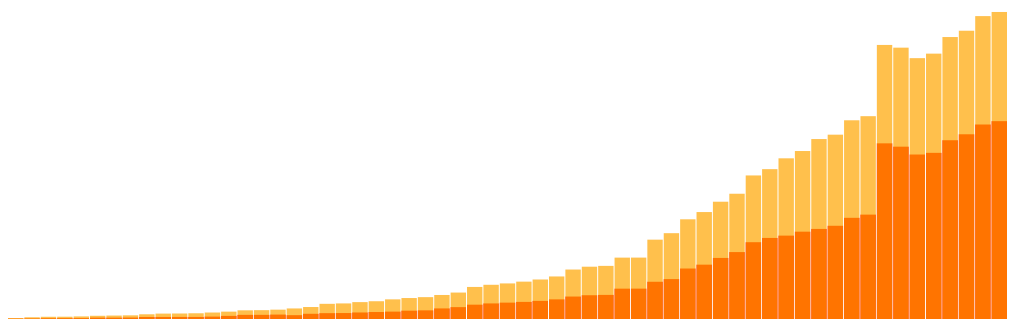
D3 v3 page, settled after 360 driven frames (6 s of simulated time); the page loaded 1 data file(s).


// ── something_else.js

// capture the height/width defined in the div so we only have it defined in one place
var chartHeight = parseInt(document.getElementById('graph').style.height);
var chartWidth = parseInt(document.getElementById('graph').style.width);

d3.json('ebola.json', function(err, json) {
  json.forEach(function(point, i) {
    setTimeout(addData, i * 100, 'graph', {'id':'v'+i, 'cases': point.cases - point.deaths, 'deaths': point.deaths});
  });
});

// TODO we need a ceiling value
var ceiling = 25000;
// Y scale will fit values from 0-10 within pixels 0 - height
var y = d3.scale.linear().domain([0, ceiling]).range([0, chartHeight]);

/**
* Create an empty shell of a chart that bars can be added to
*/
function displayStackedChart(chartId) {
  // create an SVG element inside the div that fills 100% of the div
  var vis = d3.select("#" + chartId).append("svg:svg").attr("width", "100%").attr("height", "100%")
  // transform down to simulate making the origin bottom-left instead of top-left
  // we will then need to always make Y values negative
  .append("g").attr("class","barChart").attr("transform", "translate(0, " + chartHeight + ")");
}

/* the property names on the data objects that we'll get data from */
var propertyNames = ["cases", "deaths"];

/**
* Add or update a bar of data in the given chart
*
* The data object expects to have an 'id' property to identify itself (id == a single bar)
* and have object properties with numerical values for each property in the 'propertyNames' array.
*/
function addData(chartId, data) {

  // if data already exists for this data ID, update it instead of adding it
  var existingBarNode = document.querySelectorAll("#" + chartId + "_" + data.id);
  if(existingBarNode.length > 0) {
    var existingBar = d3.select(existingBarNode.item());
    // reset the decay since we received an update
    existingBar.transition().duration(100)
      .attr("style", "opacity:1.0");
    // update the data on each data point defined by 'propertyNames'
    for(index in propertyNames) {
      existingBar.select("rect." + propertyNames[index])
        .transition().ease("linear").duration(300)
        .attr("y", barY(data, propertyNames[index]))
        .attr("height", barHeight(data, propertyNames[index]));
    }
  } else {
    // it's new data so add a bar
    var barDimensions = updateBarWidthsAndPlacement(chartId);

    // select the chart and add the new bar
    var barGroup = d3.select("#" + chartId).selectAll("g.barChart")
      .append("g")
        .attr("class", "bar")
        .attr("id", chartId + "_" + data.id)
        .attr("style", "opacity:1.0");

    // now add each data point to the stack of this bar
    for(index in propertyNames) {
      barGroup.append("rect")
        .attr("class", propertyNames[index])
        .attr("width", (barDimensions.barWidth-1))
        .attr("x", function () { return (barDimensions.numBars-1) * barDimensions.barWidth;})
        .attr("y", barY(data, propertyNames[index]))
        .attr("height", barHeight(data, propertyNames[index]));
    }
  }
}



/**
* Update the bar widths and x positions based on the number of bars.
* @returns {barWidth: X, numBars:Y}
*/
function updateBarWidthsAndPlacement(chartId) {
  /**
  * Since we dynamically add/remove bars we can't use data indexes but must determine how
  * many bars we have already in the graph to calculate x-axis placement
  */
  var numBars = document.querySelectorAll("#" + chartId + " g.bar").length + 1;

  // determine what the width of all bars should be
  var barWidth = chartWidth/numBars;
  if(barWidth > 50) {
    barWidth=50;
  }

  // reset the width and x position of each bar to fit
  var barNodes = document.querySelectorAll(("#" + chartId + " g.barChart g.bar"));
  for(var i=0; i < barNodes.length; i++) {
    d3.select(barNodes.item(i)).selectAll("rect")
      //.transition().duration(10) // animation makes the display choppy, so leaving it out
      .attr("x", i * barWidth)
      .attr("width", (barWidth-1));
  }

  return {"barWidth":barWidth, "numBars":numBars};
}

/*
* Function to calculate the Y position of a bar
*/
function barY(data, propertyOfDataToDisplay) {
  /*
  * Determine the baseline by summing the previous values in the data array.
  * There may be a cleaner way of doing this with d3.layout.stack() but it
  * wasn't obvious how to do so while playing with it.
  */
  var baseline = 0;
  for(var j=0; j < index; j++) {
    baseline = baseline + data[propertyNames[j]];
  }
  // make the y value negative 'height' instead of 0 due to origin moved to bottom-left
  return -y(baseline + data[propertyOfDataToDisplay]);
}

/*
* Function to calculate height of a bar
*/
function barHeight(data, propertyOfDataToDisplay) {
  return data[propertyOfDataToDisplay];
}

displayStackedChart("graph");



### data: ebola.json
[
 {
  "date": "2014-03-23T00:00:00.000Z",
  "cases": 49,
  "deaths": 29,
  "status": "confirmed"
 },
 {
  "date": "2014-03-24T00:00:00.000Z",
  "cases": 86,
  "deaths": 59,
  "status": "confirmed"
 },
 {
  "date": "2014-03-27T00:00:00.000Z",
  "cases": 111,
  "deaths": 72,
  "status": "confirmed"
 },
 {
  "date": "2014-03-30T00:00:00.000Z",
  "cases": 114,
  "deaths": 72,
  "status": "confirmed"
 },
 {
  "date": "2014-04-02T00:00:00.000Z",
  "cases": 129,
  "deaths": 85,
  "status": "confirmed"
 },
 {
  "date": "2014-04-05T00:00:00.000Z",
  "cases": 161,
  "deaths": 93,
  "status": "confirmed"
 },
 {
  "date": "2014-04-07T00:00:00.000Z",
  "cases": 172,
  "deaths": 105,
  "status": "confirmed"
 },
 {
  "date": "2014-04-10T00:00:00.000Z",
  "cases": 183,
  "deaths": 111,
  "status": "confirmed"
 },
 "... 71 more items"
]